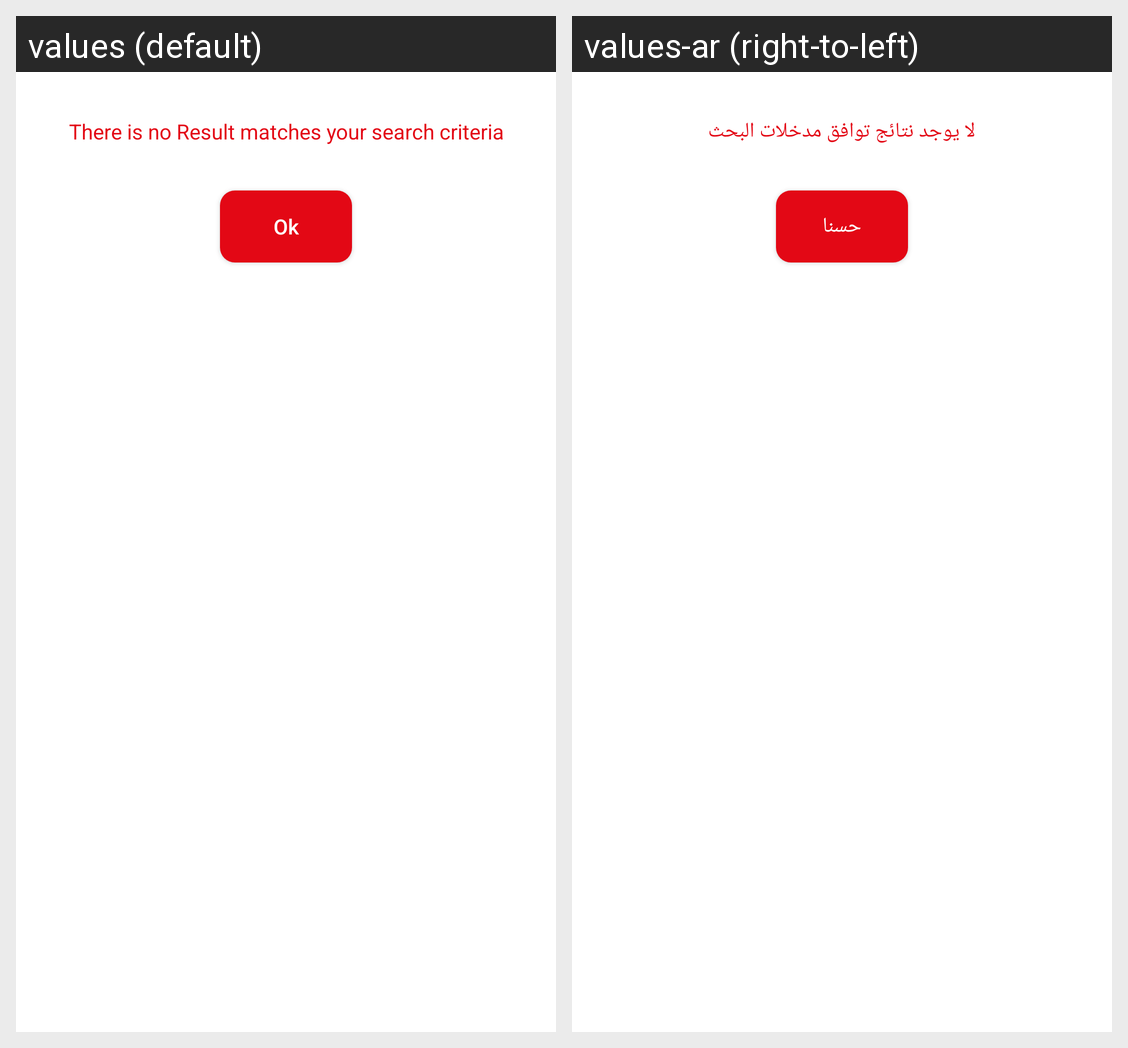

Translations of the strings shown on this Android screen, per locale in the grid:
Android screen res/layout/noroutesdialog.xml rendered under 2 locales, left to right: values (default), values-ar (right-to-left). Device: Nexus 5 (rendered at 1080×1920; each locale shown at half size, 540×960, under a caption strip naming it); theme AppTheme.Base.
Strings drawn on this screen, with the default value and each locale's value (text and hints the layout hard-codes, and strings that could not be matched under every locale, appear in the picture but are not listed):

no_result_criteria
  values: There is no Result matches your search criteria
  values-ar: لا يوجد نتائج توافق مدخلات البحث

Ok_txt
  values: Ok
  values-ar: حسنا
